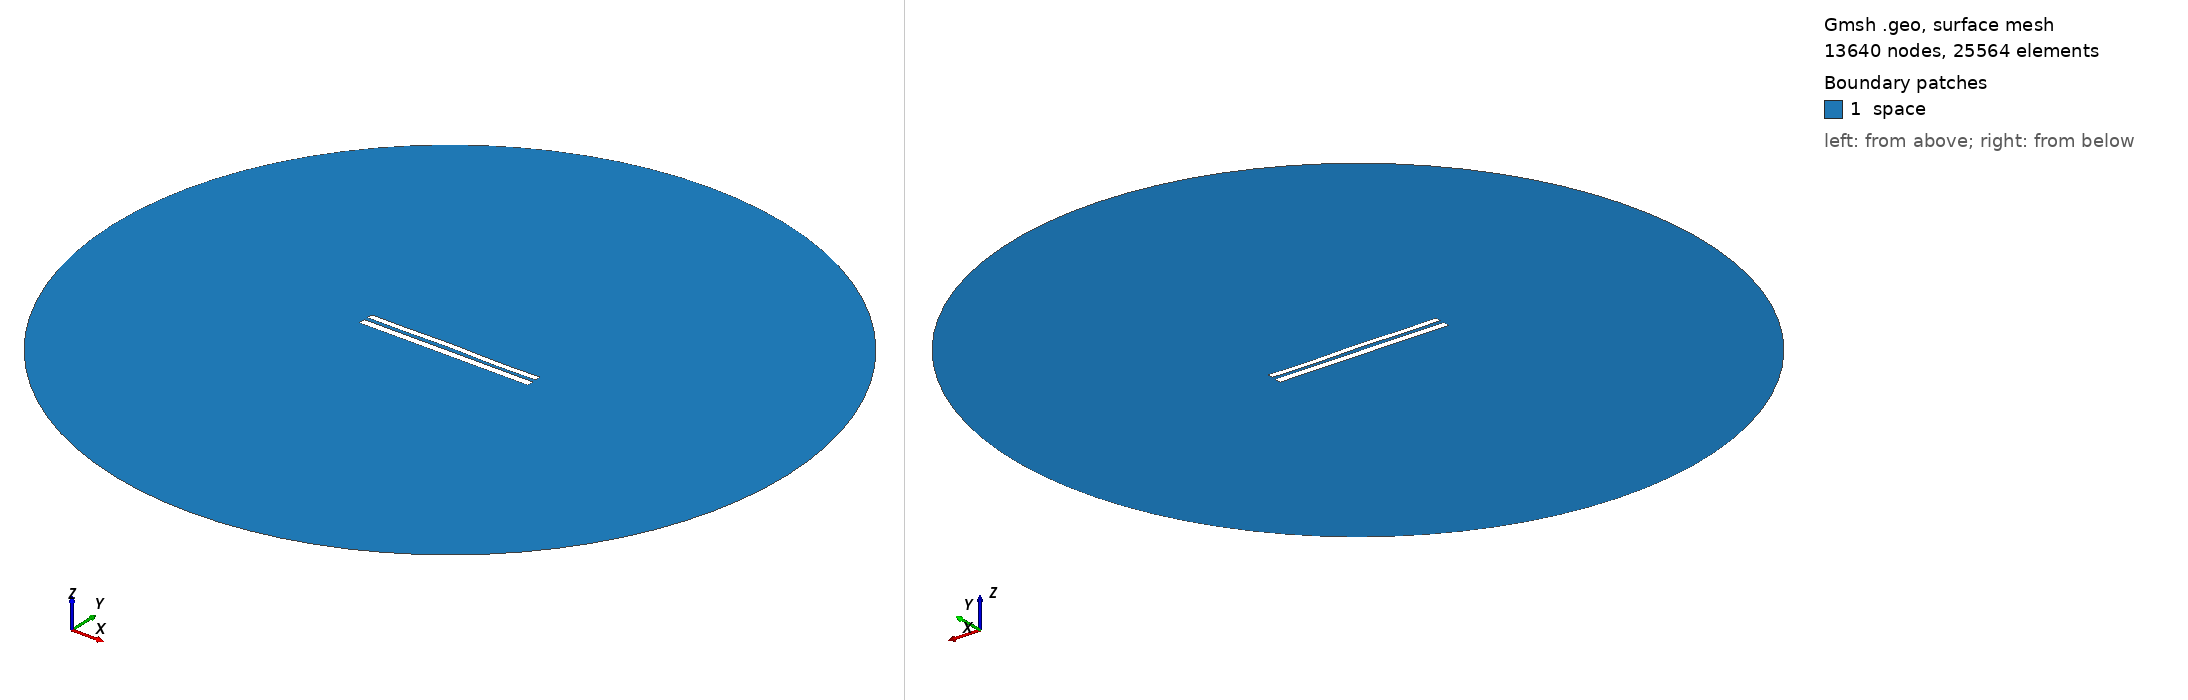

Gmsh geometry script, surface-meshed: 13640 nodes, 25564 surface elements. Boundary patches (legend numbers): 1 space. Left view from above one corner, right view from below the opposite corner. Legend entries are the model's physical surfaces. The drawing asked Gmsh for element sizes between 1% and 20% of the model's largest extent; the script's own settings can give other sizes.

=== 8216.geo (drawn) ===
//---------------------------------------
// Geometry kernel
//---------------------------------------

SetFactory("OpenCASCADE");



//---------------------------------------
// Parameters of the geometry
//---------------------------------------

// Overetch of the upper plate
overetch = 0.25;

// Distance between the plates
distance = 2.25;

// Discretization over the x axis (for the deformation)
nx = 50; 

// Length of the plate
L = 100 - overetch; 

// Number of modes
n = 4; 

// 1st mode coefficient
coeff(1) = -0.15;
beta(1) = 0.596864 * 3.1415926535 / L;

// 2nd mode coefficient
coeff(2) = 0.07499999999999998;
beta(2) = 1.49418 * 3.1415926535 / L;

// 3rd mode coefficient
coeff(3) = 0.07499999999999998;
beta(3) = 2.50025 * 3.1415926535 / L;

// 4th mode coefficient
coeff(4) = -0.15;
beta(4) = 3.49999 * 3.1415926535 / L;



//---------------------------------------
// Upper plate (deformed rectangle)
//---------------------------------------

// Coordiantes of the upper plate
xmin = -50;
xmax = 50 - overetch;

// Height of the upper plate
yheight = 4 - 2 * overetch;

// Indexes of the points
UpperID[] = {};
LowerID[] = {};
LeftID[] = {};
RightID[] = {};

// Point index
p = 1;

// Horizontal edges
For i In {1:nx}
    x = xmin + (i-1)*(xmax - xmin)/(nx-1);

    y_bottom = distance / 2 + overetch;
    For j In {1:n}
        C = (Cosh(beta(j)*L) + Cos(beta(j)*L)) / (Sinh(beta(j)*L) + Sin(beta(j)*L));
        y_bottom  = y_bottom + coeff(j) * (Cosh(beta(j)*(x+50)) - Cos(beta(j)*(x+50)) - C * (Sinh(beta(j)*(x+50)) - Sin(beta(j)*(x+50))));
    EndFor

    y_top = y_bottom + yheight;

    Point(p) = {x, y_top, 0, 1.0};
    UpperID[i] = p;
    p = p + 1;

    Point(p) = {x, y_bottom, 0, 1.0};
    LowerID[i] = p;
    p = p + 1;
EndFor

// Create point lists
UpperPts[] = {}; LowerPts[] = {};
For i In {1:nx}
  UpperPts[] += {UpperID[i]};
  LowerPts[] += {LowerID[i]};
EndFor

// Build splines
Spline(1) = {UpperPts[]};
Spline(2) = {LowerPts[]};
Line(3) = {LowerPts[nx-1], UpperPts[nx-1]};
Line(4) = {LowerPts[0], UpperPts[0]};

// Build the plane surface
Curve Loop(1) = {2, 3, -1, -4};
Plane Surface(1) = {1};



//---------------------------------------
// Lower plate (rectangle)
//---------------------------------------

// Vertices
Point(1001) = {-50, -1, 0, 1.0};
Point(1002) = { 50, -1, 0, 1.0};
Point(1003) = { 50,  -5, 0, 1.0};
Point(1004) = {-50,  -5, 0, 1.0};

// Edges
Line(5) = {1001, 1002};
Line(6) = {1002, 1003};
Line(7) = {1003, 1004};
Line(8) = {1004, 1001};

// Plane surface
Line Loop(2) = {5, 6, 7, 8};
Plane Surface(2) = {2}; 



//---------------------------------------
// Outer (fictious) boundary
//---------------------------------------

// Points
Point(1005) = {0, 0, 0};       // Center
Point(1006) = {200, 0, 0};     // Start point
Point(1007) = {0, 200, 0};     // 90 degrees
Point(1008) = {-200, 0, 0};    // 180 degrees
Point(1009) = {0, -200, 0};    // 270 degrees

// Circle arcs (each needs start, center, end)
Circle(9) = {1006, 1005, 1007};
Circle(10) = {1007, 1005, 1008};
Circle(11) = {1008, 1005, 1009};
Circle(12) = {1009, 1005, 1006};

// Plane surface for the entire domain
Curve Loop(3) = {9, 10, 11, 12};
Surface(3) = {3};

// Subtract the plates from the whole domain to obtain the actual domain where we want to solve the equations
BooleanDifference{ Surface{3}; Delete; }{ Surface{1}; Surface{2}; Delete; }




//---------------------------------------
// Transfinite Lines/Curves
//---------------------------------------

// Set the number of points on the boundaries
r = 7;

// Plates
Transfinite Curve {1, 2} = 50*r Using Progression 1;
Transfinite Curve {3, 4} = 2*r Using Progression 1;
Transfinite Line {5, 7} = 50*r Using Progression 1;
Transfinite Line {6, 8} = 2*r Using Progression 1;

// Outer boundary
Transfinite Line {9, 10, 11, 12} = 20 Using Progression 1;



//---------------------------------------
// Physical groups
//---------------------------------------                

// Physical curves (boundaries)
Physical Line("force_segment", 10) = {2};
Physical Line("upper_plate", 11) = {1, 3, 4};
Physical Line("lower_plate", 12) = {5, 6, 7, 8};
Physical Line("boundary", 20) = {9, 10, 11, 12};

// Physical Surfaces
Physical Surface("space", 30) = {3};



//---------------------------------------
// 6. Generate the Mesh
//---------------------------------------

// 2D mesh generation
Mesh 2;
